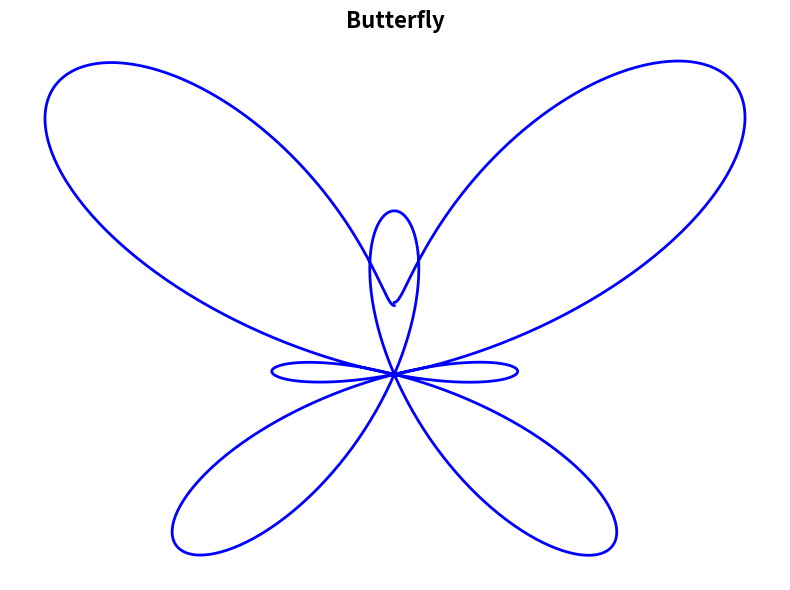

Write Python code to recreate this figure.


import numpy as np
import matplotlib.pyplot as plt

# Generating the butterfly shape 
t = np.linspace(0, 2*np.pi, 1000)
x = np.sin(t) * (np.exp(np.cos(t)) - 2*np.cos(4*t) - np.sin(t/12)**5)
y = np.cos(t) * (np.exp(np.cos(t)) - 2*np.cos(4*t) - np.sin(t/12)**5)

# Creating the plot
plt.figure(figsize=(8, 6))
plt.plot(x, y, color='blue', linewidth=2)

# Setting up the plot properties
plt.axis('off')
plt.title('Butterfly', fontsize=16, fontweight='bold')
plt.tight_layout()

# Show plot

plt.show()
